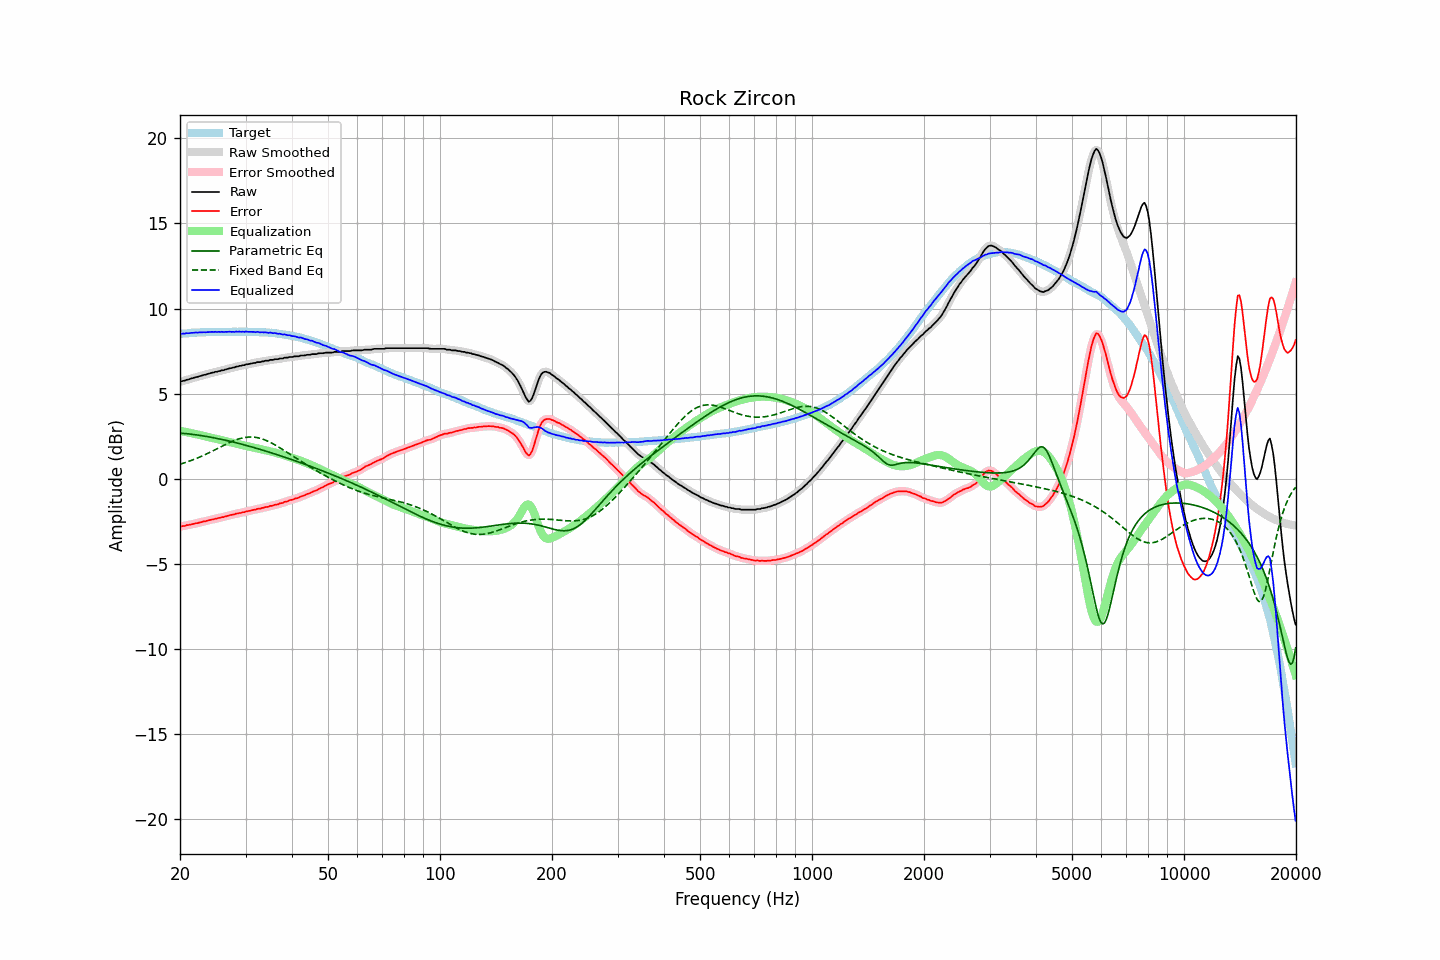

The table this chart was drawn from, first rows:
frequency, raw, error, smoothed, error_smoothed, equalization, parametric_eq, fixed_band_eq, equalized_raw, equalized_smoothed, target
20.00, 5.69, -2.81, 5.69, -2.81, 2.81, 2.68, 0.85, 8.51, 8.51, 8.51
20.20, 5.72, -2.79, 5.72, -2.80, 2.80, 2.67, 0.88, 8.52, 8.52, 8.52
20.40, 5.75, -2.77, 5.75, -2.78, 2.78, 2.67, 0.91, 8.53, 8.53, 8.53
20.61, 5.76, -2.77, 5.78, -2.76, 2.76, 2.66, 0.94, 8.52, 8.53, 8.54
20.81, 5.81, -2.72, 5.80, -2.74, 2.74, 2.65, 0.97, 8.55, 8.54, 8.54
21.02, 5.82, -2.72, 5.83, -2.72, 2.72, 2.64, 1.01, 8.54, 8.55, 8.55
21.23, 5.85, -2.70, 5.86, -2.70, 2.70, 2.63, 1.04, 8.55, 8.56, 8.56
21.44, 5.89, -2.68, 5.88, -2.69, 2.68, 2.62, 1.08, 8.57, 8.57, 8.58
21.66, 5.91, -2.66, 5.92, -2.66, 2.66, 2.60, 1.11, 8.57, 8.58, 8.57
21.87, 5.94, -2.64, 5.94, -2.64, 2.64, 2.59, 1.15, 8.58, 8.58, 8.58
22.09, 5.97, -2.61, 5.97, -2.62, 2.62, 2.58, 1.19, 8.59, 8.59, 8.58
22.31, 5.98, -2.61, 5.99, -2.60, 2.60, 2.57, 1.23, 8.58, 8.59, 8.59
22.54, 6.02, -2.57, 6.02, -2.58, 2.58, 2.55, 1.27, 8.60, 8.59, 8.59
22.76, 6.04, -2.56, 6.05, -2.55, 2.55, 2.54, 1.31, 8.60, 8.60, 8.60
22.99, 6.07, -2.53, 6.07, -2.53, 2.53, 2.52, 1.35, 8.60, 8.60, 8.60
23.22, 6.10, -2.50, 6.10, -2.51, 2.51, 2.51, 1.39, 8.61, 8.60, 8.60
23.45, 6.11, -2.50, 6.12, -2.48, 2.48, 2.49, 1.43, 8.60, 8.61, 8.61
23.69, 6.15, -2.46, 6.15, -2.46, 2.46, 2.48, 1.48, 8.62, 8.61, 8.61
23.92, 6.17, -2.44, 6.18, -2.44, 2.44, 2.46, 1.52, 8.61, 8.62, 8.61
24.16, 6.20, -2.42, 6.20, -2.42, 2.42, 2.44, 1.57, 8.62, 8.62, 8.62
24.40, 6.23, -2.40, 6.23, -2.40, 2.40, 2.43, 1.62, 8.63, 8.63, 8.63
24.65, 6.24, -2.38, 6.25, -2.38, 2.37, 2.41, 1.67, 8.62, 8.63, 8.63
24.89, 6.28, -2.34, 6.27, -2.35, 2.35, 2.39, 1.71, 8.64, 8.63, 8.63
25.14, 6.28, -2.34, 6.29, -2.33, 2.33, 2.37, 1.76, 8.62, 8.62, 8.63
25.39, 6.32, -2.30, 6.32, -2.31, 2.31, 2.35, 1.81, 8.63, 8.63, 8.63
25.65, 6.33, -2.29, 6.34, -2.29, 2.29, 2.33, 1.86, 8.62, 8.63, 8.62
25.91, 6.37, -2.25, 6.36, -2.26, 2.26, 2.31, 1.91, 8.64, 8.63, 8.62
26.16, 6.37, -2.26, 6.38, -2.25, 2.24, 2.29, 1.95, 8.61, 8.62, 8.63
26.43, 6.41, -2.22, 6.41, -2.22, 2.22, 2.27, 2.00, 8.63, 8.63, 8.63
26.69, 6.43, -2.20, 6.43, -2.20, 2.19, 2.25, 2.05, 8.63, 8.63, 8.63
26.96, 6.46, -2.17, 6.46, -2.17, 2.17, 2.23, 2.09, 8.63, 8.63, 8.63
27.23, 6.49, -2.14, 6.49, -2.14, 2.15, 2.20, 2.13, 8.64, 8.63, 8.63
27.50, 6.50, -2.12, 6.51, -2.12, 2.12, 2.18, 2.18, 8.63, 8.63, 8.63
27.77, 6.53, -2.10, 6.53, -2.10, 2.10, 2.16, 2.22, 8.63, 8.63, 8.64
28.05, 6.54, -2.09, 6.55, -2.08, 2.08, 2.14, 2.25, 8.62, 8.63, 8.64
28.33, 6.59, -2.04, 6.58, -2.05, 2.06, 2.11, 2.29, 8.65, 8.64, 8.63
28.62, 6.59, -2.04, 6.60, -2.03, 2.04, 2.09, 2.32, 8.63, 8.64, 8.63
28.90, 6.63, -2.01, 6.63, -2.01, 2.02, 2.06, 2.35, 8.65, 8.64, 8.64
29.19, 6.63, -2.01, 6.64, -2.00, 1.99, 2.04, 2.38, 8.63, 8.63, 8.64
29.48, 6.67, -1.97, 6.67, -1.97, 1.97, 2.01, 2.40, 8.65, 8.64, 8.64
29.78, 6.67, -1.96, 6.69, -1.95, 1.95, 1.99, 2.42, 8.63, 8.64, 8.64
30.08, 6.72, -1.92, 6.71, -1.93, 1.93, 1.96, 2.43, 8.65, 8.64, 8.64
30.38, 6.72, -1.91, 6.73, -1.91, 1.91, 1.94, 2.44, 8.63, 8.64, 8.63
30.68, 6.74, -1.89, 6.75, -1.89, 1.89, 1.91, 2.45, 8.63, 8.64, 8.63
30.99, 6.76, -1.87, 6.76, -1.87, 1.87, 1.89, 2.45, 8.63, 8.63, 8.63
31.30, 6.78, -1.85, 6.78, -1.85, 1.84, 1.86, 2.45, 8.63, 8.62, 8.63
31.61, 6.80, -1.82, 6.80, -1.82, 1.82, 1.83, 2.44, 8.63, 8.62, 8.63
31.93, 6.80, -1.81, 6.82, -1.80, 1.80, 1.80, 2.43, 8.61, 8.62, 8.61
32.24, 6.85, -1.77, 6.83, -1.78, 1.78, 1.78, 2.42, 8.64, 8.62, 8.62
32.57, 6.85, -1.76, 6.85, -1.76, 1.76, 1.75, 2.40, 8.61, 8.61, 8.61
32.89, 6.85, -1.75, 6.87, -1.74, 1.74, 1.72, 2.37, 8.59, 8.61, 8.61
33.22, 6.89, -1.71, 6.88, -1.72, 1.72, 1.69, 2.34, 8.61, 8.60, 8.61
33.55, 6.89, -1.71, 6.90, -1.70, 1.70, 1.66, 2.31, 8.59, 8.60, 8.60
33.89, 6.93, -1.67, 6.92, -1.68, 1.68, 1.63, 2.27, 8.61, 8.60, 8.60
34.23, 6.93, -1.65, 6.93, -1.66, 1.66, 1.61, 2.23, 8.59, 8.59, 8.59
34.57, 6.93, -1.65, 6.95, -1.63, 1.63, 1.58, 2.19, 8.57, 8.59, 8.58
34.92, 6.98, -1.59, 6.96, -1.61, 1.61, 1.55, 2.15, 8.59, 8.57, 8.57
35.27, 6.98, -1.60, 6.98, -1.59, 1.59, 1.52, 2.10, 8.57, 8.57, 8.58
35.62, 6.98, -1.57, 7.00, -1.56, 1.56, 1.49, 2.05, 8.55, 8.57, 8.56
35.97, 7.02, -1.53, 7.01, -1.55, 1.54, 1.46, 1.99, 8.56, 8.55, 8.55
... 635 more rows
